Run: headless pygame with SDL's dummy video driver; simulated clock (each Clock.tick advances the game by its frame time, no real sleeping); random seed 0; keys injected as events and as key.get_pressed() state; no mouse input; restart key RETURN tapped at the start of phases 3 and 4.
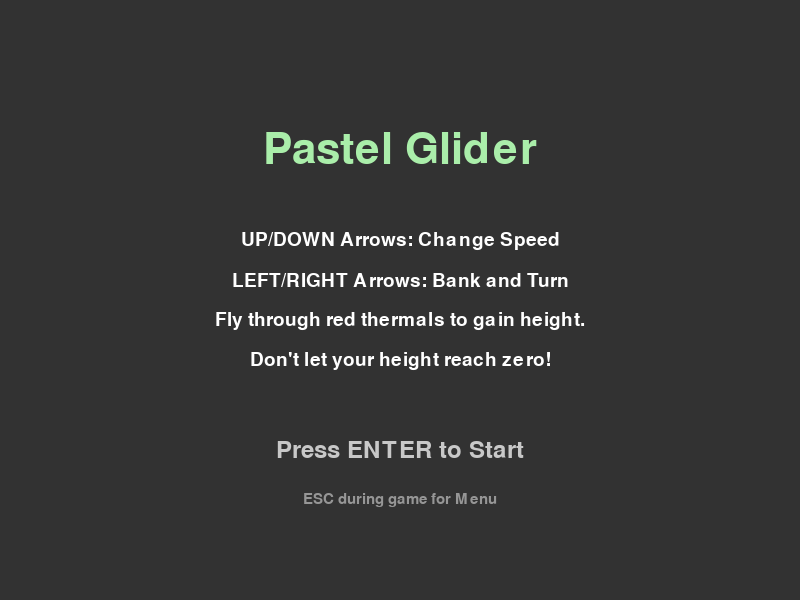
Frame 1 of 4 · flips 1–60 · no input
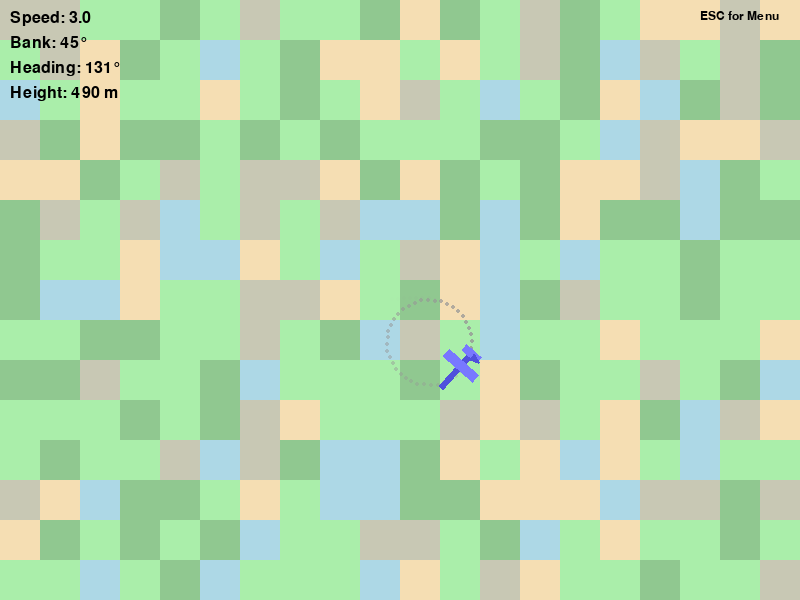
Frame 2 of 4 · flips 61–180 · tapped SPACE, RETURN · held RIGHT (→), D
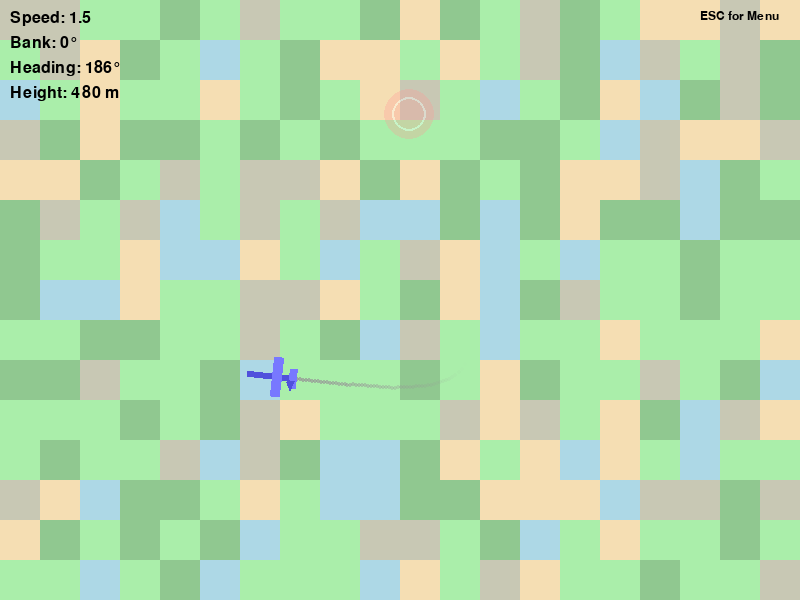
Frame 3 of 4 · flips 181–300 · tapped RETURN · held DOWN (↓), S
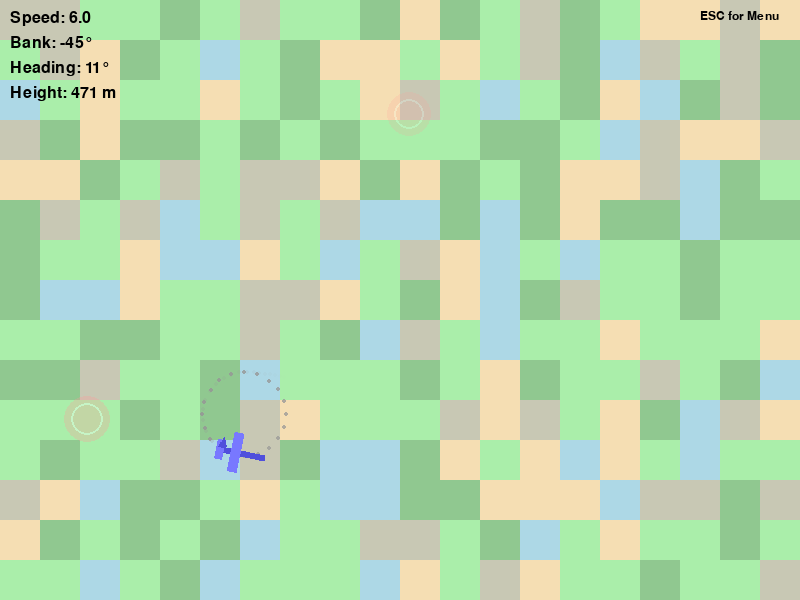
Frame 4 of 4 · flips 301–420 · tapped RETURN · held LEFT (←), A, UP (↑), W

The pygame program that drew these frames:

import pygame
import math
import random

# --- Constants ---
SCREEN_WIDTH = 800
SCREEN_HEIGHT = 600

# Glider Physics & Control
INITIAL_HEIGHT = 500       # Start with some altitude
INITIAL_SPEED = 3
MIN_SPEED = 1.5
MAX_SPEED = 6
ACCELERATION = 0.1         # Speed change per key press
DECELERATION_NATURAL = 0.01 # Slight natural speed decay (optional)
GRAVITY_STRENGTH = 0.08     # Units of height lost per frame

MAX_BANK_ANGLE = 45
BANK_RATE = 2
TURN_RATE_SCALAR = 0.1

# Contrail
CONTRAIL_LENGTH = 60
CONTRAIL_POINT_DELAY = 2

# Thermals
THERMAL_SPAWN_BASE_RATE = 80 # Slightly more frequent
THERMAL_LIFESPAN = 700
THERMAL_RADIUS = 25
THERMAL_STRENGTH = 60      # Height gained from a thermal hit (boost)

# Map
TILE_SIZE = 40
MAP_GRID_WIDTH = SCREEN_WIDTH // TILE_SIZE
MAP_GRID_HEIGHT = SCREEN_HEIGHT // TILE_SIZE

# --- Game States ---
STATE_START_SCREEN = 0
STATE_PLAYING = 1
STATE_GAME_OVER = 2

# --- Colors ---
BLACK = (0, 0, 0)
WHITE = (255, 255, 255)
DARK_GRAY = (50, 50, 50)
GRAY = (150, 150, 150) # Contrail
LIGHT_GRAY = (200, 200, 200)
RED = (255, 0, 0) # Game Over Text

# Pastel Land Type Colors
COLOR_WATER = (173, 216, 230)
COLOR_PLAINS = (170, 238, 170)
COLOR_FOREST = (144, 200, 144)
COLOR_MOUNTAIN_BASE = (200, 200, 180)
COLOR_SAND = (245, 222, 179)

# Glider Colors
GLIDER_BODY_COLOR = (80, 80, 220)
GLIDER_WING_COLOR = (120, 120, 255)

THERMAL_COLOR_PRIMARY = (255, 150, 150, 100)
THERMAL_COLOR_ACCENT = (255, 255, 255, 120)

# --- Land Types ---
class LandType:
    WATER = 0
    PLAINS = 1
    FOREST = 2
    MOUNTAIN_BASE = 3
    SAND = 4

LAND_TYPE_COLORS = {
    LandType.WATER: COLOR_WATER, LandType.PLAINS: COLOR_PLAINS,
    LandType.FOREST: COLOR_FOREST, LandType.MOUNTAIN_BASE: COLOR_MOUNTAIN_BASE,
    LandType.SAND: COLOR_SAND,
}

LAND_TYPE_THERMAL_PROBABILITY = {
    LandType.WATER: 0.01, LandType.PLAINS: 0.7, LandType.FOREST: 0.4,
    LandType.MOUNTAIN_BASE: 0.6, LandType.SAND: 0.9,
}

# --- Glider Class ---
class Glider(pygame.sprite.Sprite):
    def __init__(self):
        super().__init__()
        self.original_image = pygame.Surface([50, 40], pygame.SRCALPHA)
        pygame.draw.rect(self.original_image, GLIDER_BODY_COLOR, (0, 17, 50, 6)) # Fuselage
        pygame.draw.rect(self.original_image, GLIDER_WING_COLOR, (15, 0, 10, 40)) # Wing
        pygame.draw.rect(self.original_image, GLIDER_WING_COLOR, (0, 10, 8, 20)) # Tail Plane
        pygame.draw.polygon(self.original_image, GLIDER_BODY_COLOR, [(2, 17), (10, 17), (6, 7)]) # Tail Fin
        self.image = self.original_image
        self.rect = self.image.get_rect(center=(SCREEN_WIDTH // 2, SCREEN_HEIGHT // 2))

        self.x = float(self.rect.centerx)
        self.y = float(self.rect.centery)
        self.heading = 0
        self.bank_angle = 0
        
        self.height = INITIAL_HEIGHT
        self.speed = INITIAL_SPEED
        
        self.trail_points = []
        self.contrail_frame_counter = 0
        self.glider_length = self.original_image.get_width()

    def reset(self):
        self.x = float(SCREEN_WIDTH // 2)
        self.y = float(SCREEN_HEIGHT // 2)
        self.rect.center = (round(self.x), round(self.y))
        self.heading = 0
        self.bank_angle = 0
        self.height = INITIAL_HEIGHT
        self.speed = INITIAL_SPEED
        self.trail_points = []
        self.contrail_frame_counter = 0
        self.image = pygame.transform.rotate(self.original_image, -self.heading)

    def update(self, keys):
        # --- Speed Controls ---
        if keys[pygame.K_UP]:
            self.speed += ACCELERATION
        elif keys[pygame.K_DOWN]:
            self.speed -= ACCELERATION
        
        # Natural deceleration (optional, uncomment if desired)
        # self.speed -= DECELERATION_NATURAL
        # if self.speed < 0 and DECELERATION_NATURAL > 0: # If speed can go negative due to deceleration
            # self.speed += DECELERATION_NATURAL / 2 # Apply less force if trying to go backwards

        self.speed = max(MIN_SPEED, min(self.speed, MAX_SPEED))

        # --- Banking Controls ---
        if keys[pygame.K_LEFT]:
            self.bank_angle -= BANK_RATE
        elif keys[pygame.K_RIGHT]:
            self.bank_angle += BANK_RATE
        else: # Auto-level
            self.bank_angle *= 0.95
            if abs(self.bank_angle) < 0.1: self.bank_angle = 0
        self.bank_angle = max(-MAX_BANK_ANGLE, min(self.bank_angle, MAX_BANK_ANGLE))

        # --- Turning Logic ---
        turn_rate_degrees = self.bank_angle * TURN_RATE_SCALAR * (self.speed / INITIAL_SPEED) # Optional: speed affects turn rate
        self.heading += turn_rate_degrees
        self.heading %= 360

        # --- Movement ---
        heading_rad = math.radians(self.heading)
        self.x += self.speed * math.cos(heading_rad)
        self.y += self.speed * math.sin(heading_rad)

        self.image = pygame.transform.rotate(self.original_image, -self.heading)
        self.rect = self.image.get_rect(center=(round(self.x), round(self.y)))

        # --- Gravity ---
        self.height -= GRAVITY_STRENGTH
        # Consider adding a sink rate based on speed or bank angle for more realism later

        # --- Contrail ---
        self.contrail_frame_counter +=1
        if self.contrail_frame_counter >= CONTRAIL_POINT_DELAY:
            self.contrail_frame_counter = 0
            tail_offset_x = - (self.glider_length / 2 - 5) * math.cos(heading_rad)
            tail_offset_y = - (self.glider_length / 2 - 5) * math.sin(heading_rad)
            self.trail_points.append((self.rect.centerx + tail_offset_x, self.rect.centery + tail_offset_y))
            if len(self.trail_points) > CONTRAIL_LENGTH:
                self.trail_points.pop(0)

        # --- Screen Wrap ---
        if self.x - self.rect.width/2 > SCREEN_WIDTH: self.x = -self.rect.width/2
        if self.x + self.rect.width/2 < 0: self.x = SCREEN_WIDTH + self.rect.width/2
        if self.y - self.rect.height/2 > SCREEN_HEIGHT: self.y = -self.rect.height/2
        if self.y + self.rect.height/2 < 0: self.y = SCREEN_HEIGHT + self.rect.height/2

    def draw_contrail(self, surface):
        if len(self.trail_points) > 1:
            for i, point in enumerate(self.trail_points):
                alpha = int(200 * (i / CONTRAIL_LENGTH))
                temp_surface = pygame.Surface((4,4), pygame.SRCALPHA)
                pygame.draw.circle(temp_surface, (GRAY[0], GRAY[1], GRAY[2], alpha), (2,2), 2)
                surface.blit(temp_surface, (point[0]-2, point[1]-2))

# --- Thermal Class ---
class Thermal(pygame.sprite.Sprite):
    def __init__(self, center_pos):
        super().__init__()
        self.radius = THERMAL_RADIUS
        self.image = pygame.Surface([self.radius * 2, self.radius * 2], pygame.SRCALPHA)
        # Initial draw, will be updated in update()
        self.rect = self.image.get_rect(center=center_pos)
        self.lifespan = THERMAL_LIFESPAN
        self.creation_time = pygame.time.get_ticks() # For unique animation offset

    def update(self):
        self.lifespan -= 1
        if self.lifespan <= 0:
            self.kill()

        pulse_alpha_factor = (math.sin(pygame.time.get_ticks() * 0.005 + self.creation_time * 0.01) * 0.3 + 0.7)
        base_alpha = THERMAL_COLOR_PRIMARY[3] # Get alpha from the color tuple
        alpha = int(base_alpha * pulse_alpha_factor * (self.lifespan / THERMAL_LIFESPAN))
        
        current_radius_factor = math.sin(pygame.time.get_ticks() * 0.002 + self.creation_time * 0.005) * 0.1 + 0.95
        current_radius = int(self.radius * current_radius_factor)

        self.image.fill((0,0,0,0)) # Clear previous drawing
        pygame.draw.circle(self.image, (*THERMAL_COLOR_PRIMARY[:3], alpha), (self.radius, self.radius), current_radius)
        pygame.draw.circle(self.image, (*THERMAL_COLOR_ACCENT[:3], int(alpha*1.2)), (self.radius, self.radius), int(current_radius * 0.7), 2)


# --- Map Data & Functions ---
map_data = []
def generate_map():
    global map_data
    map_data = []
    land_types = [LandType.WATER, LandType.PLAINS, LandType.FOREST, LandType.MOUNTAIN_BASE, LandType.SAND]
    weights =    [0.15, 0.35, 0.20, 0.15, 0.15]
    for _ in range(MAP_GRID_HEIGHT):
        map_data.append(random.choices(land_types, weights=weights, k=MAP_GRID_WIDTH))

def get_land_type_at_pos(world_x, world_y):
    grid_x = int(world_x // TILE_SIZE) % MAP_GRID_WIDTH # Use modulo for seamless wrapping if map is smaller than world
    grid_y = int(world_y // TILE_SIZE) % MAP_GRID_HEIGHT
    return map_data[grid_y][grid_x]

def draw_map(surface):
    for r_idx, row in enumerate(map_data):
        for c_idx, tile_type in enumerate(row):
            color = LAND_TYPE_COLORS.get(tile_type, BLACK)
            rect = pygame.Rect(c_idx * TILE_SIZE, r_idx * TILE_SIZE, TILE_SIZE, TILE_SIZE)
            pygame.draw.rect(surface, color, rect)

# --- Text Rendering Helper ---
def draw_text(surface, text, size, x, y, color=WHITE, font_name=None, center=False, antialias=True):
    font = pygame.font.Font(font_name, size)
    text_surface = font.render(text, antialias, color)
    text_rect = text_surface.get_rect()
    if center:
        text_rect.center = (x, y)
    else:
        text_rect.topleft = (x, y)
    surface.blit(text_surface, text_rect)

# --- Pygame Setup ---
pygame.init()
pygame.mixer.init()
screen = pygame.display.set_mode((SCREEN_WIDTH, SCREEN_HEIGHT))
pygame.display.set_caption("Pastel Glider - Gravity")
clock = pygame.time.Clock()

# --- Game Objects ---
player = Glider()
all_sprites = pygame.sprite.Group()
thermals_group = pygame.sprite.Group()

# --- Game Variables ---
game_state = STATE_START_SCREEN
thermal_spawn_timer = 0
final_score = 0 # To store score at game over
generate_map()

def reset_game_state():
    global thermal_spawn_timer, final_score
    player.reset()
    thermals_group.empty()
    all_sprites.empty()
    all_sprites.add(player)
    thermal_spawn_timer = 0
    final_score = 0 # Reset score

# --- Screen Drawing Functions ---
def draw_start_screen_content(surface):
    surface.fill(DARK_GRAY)
    draw_text(surface, "Pastel Glider", 64, SCREEN_WIDTH // 2, SCREEN_HEIGHT // 4, COLOR_PLAINS, center=True)
    draw_text(surface, "UP/DOWN Arrows: Change Speed", 28, SCREEN_WIDTH // 2, SCREEN_HEIGHT // 2 - 60, WHITE, center=True)
    draw_text(surface, "LEFT/RIGHT Arrows: Bank and Turn", 28, SCREEN_WIDTH // 2, SCREEN_HEIGHT // 2 - 20, WHITE, center=True)
    draw_text(surface, "Fly through red thermals to gain height.", 28, SCREEN_WIDTH // 2, SCREEN_HEIGHT // 2 + 20, WHITE, center=True)
    draw_text(surface, "Don't let your height reach zero!", 28, SCREEN_WIDTH // 2, SCREEN_HEIGHT // 2 + 60, WHITE, center=True)
    draw_text(surface, "Press ENTER to Start", 36, SCREEN_WIDTH // 2, SCREEN_HEIGHT * 3 // 4, LIGHT_GRAY, center=True)
    draw_text(surface, "ESC during game for Menu", 22, SCREEN_WIDTH // 2, SCREEN_HEIGHT * 3 // 4 + 50, GRAY, center=True)

def draw_game_over_screen_content(surface, score):
    surface.fill(DARK_GRAY)
    draw_text(surface, "GAME OVER", 72, SCREEN_WIDTH // 2, SCREEN_HEIGHT // 3, RED, center=True)
    draw_text(surface, f"Final Height: {int(score)} m", 40, SCREEN_WIDTH // 2, SCREEN_HEIGHT // 2, WHITE, center=True)
    draw_text(surface, "Press ENTER to Return to Menu", 36, SCREEN_WIDTH // 2, SCREEN_HEIGHT * 2 // 3, LIGHT_GRAY, center=True)

# --- Game Loop ---
running = True
while running:
    dt = clock.tick(60) / 1000.0

    for event in pygame.event.get():
        if event.type == pygame.QUIT:
            running = False
        
        if game_state == STATE_START_SCREEN:
            if event.type == pygame.KEYDOWN:
                if event.key == pygame.K_RETURN:
                    reset_game_state()
                    game_state = STATE_PLAYING
        elif game_state == STATE_PLAYING:
            if event.type == pygame.KEYDOWN:
                if event.key == pygame.K_ESCAPE:
                    game_state = STATE_START_SCREEN
        elif game_state == STATE_GAME_OVER:
            if event.type == pygame.KEYDOWN:
                if event.key == pygame.K_RETURN:
                    game_state = STATE_START_SCREEN

    # --- Game State Logic & Updates ---
    if game_state == STATE_PLAYING:
        keys = pygame.key.get_pressed()
        player.update(keys)
        thermals_group.update()

        # Spawn Thermals
        thermal_spawn_timer += 1
        if thermal_spawn_timer >= THERMAL_SPAWN_BASE_RATE:
            thermal_spawn_timer = 0
            try_x = random.randint(THERMAL_RADIUS, SCREEN_WIDTH - THERMAL_RADIUS)
            try_y = random.randint(THERMAL_RADIUS, SCREEN_HEIGHT - THERMAL_RADIUS)
            land_type = get_land_type_at_pos(try_x, try_y)
            if random.random() < LAND_TYPE_THERMAL_PROBABILITY.get(land_type, 0.0):
                new_thermal = Thermal((try_x, try_y))
                all_sprites.add(new_thermal)
                thermals_group.add(new_thermal)

        # Glider-Thermal Collision
        hit_thermals = pygame.sprite.spritecollide(player, thermals_group, True)
        for _ in hit_thermals: # Use _ if thermal_hit object isn't used
            player.height += THERMAL_STRENGTH

        # Check for Game Over
        if player.height <= 0:
            final_score = player.height # Or could track max height achieved
            game_state = STATE_GAME_OVER
            # Potentially add a small delay or crash animation here in future

    # --- Drawing ---
    if game_state == STATE_START_SCREEN:
        draw_start_screen_content(screen)
    elif game_state == STATE_PLAYING:
        draw_map(screen)
        player.draw_contrail(screen)
        all_sprites.draw(screen)

        # Display Info
        draw_text(screen, f"Speed: {player.speed:.1f}", 24, 10, 10, BLACK)
        draw_text(screen, f"Bank: {int(player.bank_angle)}°", 24, 10, 35, BLACK)
        draw_text(screen, f"Heading: {int(player.heading)}°", 24, 10, 60, BLACK)
        draw_text(screen, f"Height: {int(player.height)} m", 24, 10, 85, BLACK)
        draw_text(screen, "ESC for Menu", 18, SCREEN_WIDTH - 100, 10, BLACK)
    elif game_state == STATE_GAME_OVER:
        draw_game_over_screen_content(screen, final_score) # Use player.height or a stored score

    pygame.display.flip()

pygame.quit()
